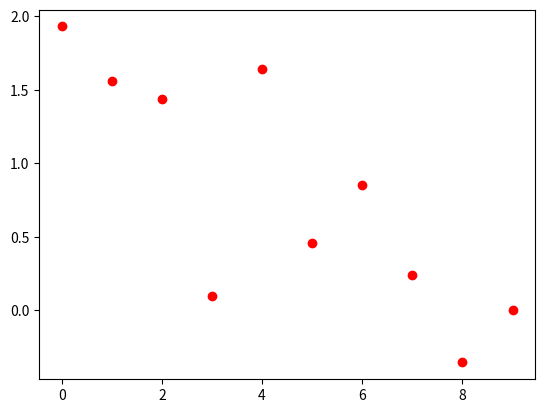

Source code (Python):
"""
File  andersondarling.py
[redacted]
           UPDEPP, UP Clarkfield
[redacted]
revisions
           oct. 26, 2009 Version 0.0.1 release
license
           Citation requested when using this work in research.
"""
from scipy import stats
from numpy import mean, var
from math import sqrt, log


def adstatistic(X):
    """
    Returns the Anderson darling test statistic.
    """
    n = len(X)
    Y = X[:]
    y_bar = mean(Y)
    y_var = var(Y)
    ysd = sqrt(y_var)
    Y = [(y - y_bar)/ysd for y in Y]
    A2 = -n
    S = 0.0
    Y.sort()  # don't forget this!!!
    for i, y in enumerate(Y):
        j = i+1
        p = stats.norm.cdf(y)
        q = 1 - p
        if q == 0:
            q += 0.0001
        try:
            S += (j+j - 1)*log(p) + (2 * (n-j)+1) * log(q)
        except ValueError:
            raise Exception('VALUE ERROR: y = %f, p = %f, q = %f' % (y, p, q))
    A2 -= S/n

    A2 *= (1.0 + 4.0/n - 25.0/n**2)
    return A2


def AndersonDarlingTest(X, alpha=0.0001):
    alphas = [0.10, 0.05,  0.025, 0.01, 0.0001]
    critical_value = [0.632, 0.751, 0.870, 1.029, 1.8692]
    try:
        for i, a in enumerate(alphas):
            if abs(alpha - a) < 1.0e-4:
                crit = critical_value[i]
                teststat = adstatistic(X)
                # print('Anderson-Darling test stat: %s, crit: %s' % (teststat, crit))
                return teststat < crit
    except IndexError:
        raise Exception("Significance level not in range.")


if __name__ == "__main__":
    from matplotlib import pyplot
    print(stats.norm.cdf(3.0))
    n = 10
    data_x = [stats.norm.rvs() for i in range(n)]
    pyplot.plot(data_x, 'ro')
    print('ANDERSON-DARLING TEST VERDICT:', AndersonDarlingTest(data_x))
    pyplot.show()
